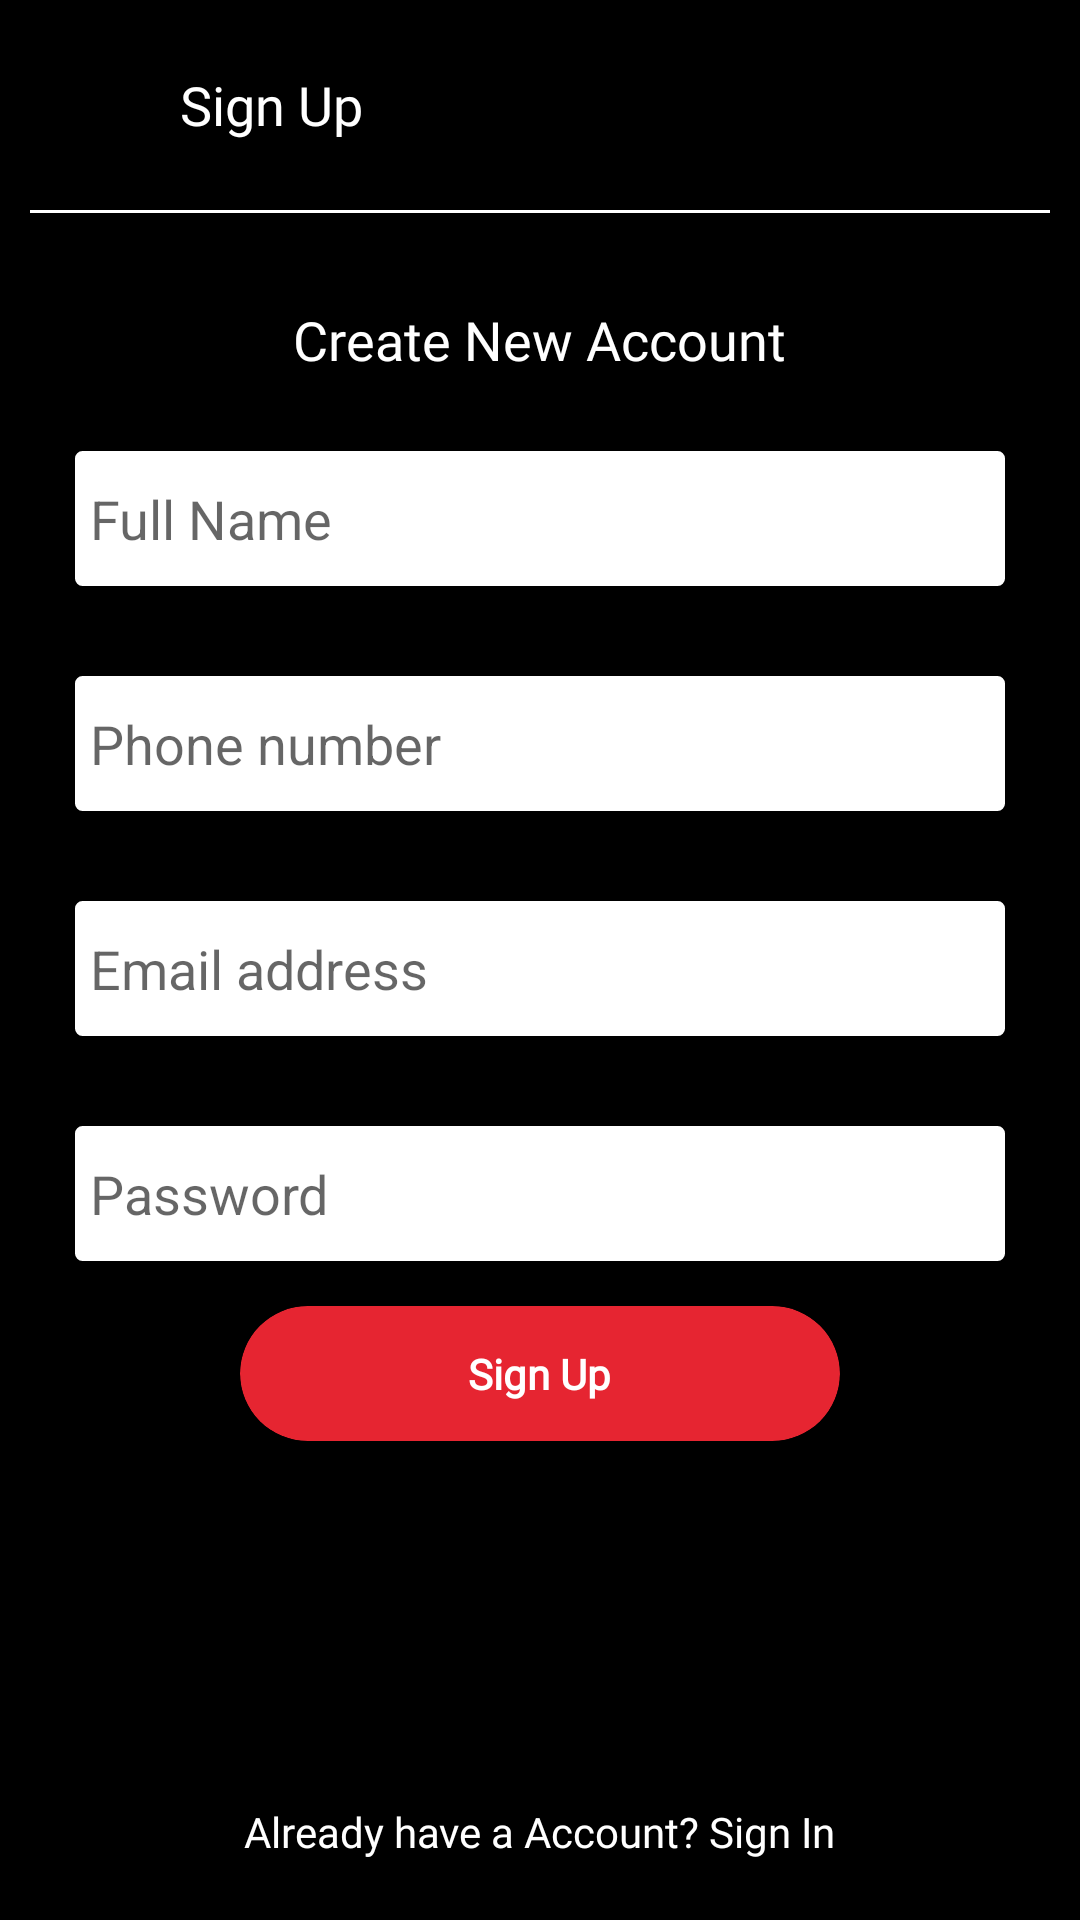

The Android layout XML behind this screen, and the referenced resources:
<!-- AndroidManifest.xml: application theme Theme.ChatGPT -->
<!-- res/layout/activity_register.xml -->
<?xml version="1.0" encoding="utf-8"?>
<RelativeLayout xmlns:android="http://schemas.android.com/apk/res/android"
    xmlns:app="http://schemas.android.com/apk/res-auto"
    xmlns:tools="http://schemas.android.com/tools"
    android:layout_width="match_parent"
    android:layout_height="match_parent"
    android:background="@color/purple_500"
    tools:context=".Register">

    <LinearLayout
        android:layout_width="match_parent"
        android:layout_height="wrap_content"
        android:orientation="vertical"
        android:layout_margin="10dp"
        android:id="@+id/ttttt"
        >
        <RelativeLayout
            android:layout_width="match_parent"
            android:layout_height="wrap_content"
            >

            <ImageView
                android:id="@+id/backoption"
                android:layout_width="30dp"
                android:layout_height="30dp"
                android:layout_centerVertical="true"
                android:layout_marginStart="10dp"
                android:layout_marginTop="10dp"
                android:layout_marginEnd="10dp"
                android:onClick="backoptions"
                android:layout_marginBottom="10dp"
                android:src="@drawable/ic_baseline_arrow_back_ios_24" />
            <TextView
                android:layout_width="wrap_content"
                android:layout_height="wrap_content"
                android:text="Sign Up"
                android:fontFamily="@font/poppins_medium"
                android:layout_toEndOf="@id/backoption"
                android:layout_centerVertical="true"
                android:textSize="18sp"
                android:textColor="@color/white"/>
        </RelativeLayout>
        <View
            android:layout_marginTop="10dp"
            android:layout_width="match_parent"
            android:layout_height="1dp"
            android:background="@color/white"
            />
    </LinearLayout>

    <androidx.core.widget.NestedScrollView
        android:layout_width="match_parent"
        android:layout_height="match_parent"
        android:layout_below="@+id/ttttt">


        <RelativeLayout

            android:id="@+id/asfsadas"
            android:layout_width="match_parent"
            android:layout_height="match_parent">
    <LinearLayout
        android:layout_centerInParent="true"
        android:layout_width="match_parent"
        android:layout_height="wrap_content"
        android:orientation="vertical"
        android:layout_margin="10dp"
android:gravity="center"
        >
        <TextView
            android:layout_width="wrap_content"
            android:layout_height="wrap_content"
            android:text="Create New Account"
            android:layout_margin="10dp"
            android:fontFamily="@font/poppins_medium"
            android:textSize="18sp"
            android:textColor="@color/white"/>


        <EditText
            android:layout_width="match_parent"
            android:layout_height="55dp"
            android:background="@drawable/edit_text_bg"
            android:hint="Full Name"
            android:id="@+id/fullname"
            android:layout_margin="10dp"
            android:padding="10dp"
            android:inputType="textEmailAddress"
            />

        <EditText
            android:layout_width="match_parent"
            android:layout_height="55dp"
            android:background="@drawable/edit_text_bg"
            android:hint="Phone number"
            android:id="@+id/number"
            android:layout_margin="10dp"
            android:padding="10dp"
            android:inputType="number"
            />

        <EditText
            android:layout_width="match_parent"
            android:layout_height="55dp"
            android:background="@drawable/edit_text_bg"
            android:hint="Email address"
            android:id="@+id/email"
            android:layout_margin="10dp"
            android:padding="10dp"
            android:inputType="textEmailAddress"
            />

        <EditText
            android:layout_margin="10dp"
            android:layout_width="match_parent"
            android:layout_height="55dp"
            android:background="@drawable/edit_text_bg"
            android:hint="Password"
            android:id="@+id/password"
            android:padding="10dp"
            android:inputType="textPassword"
            />

        <androidx.cardview.widget.CardView
            android:layout_width="200dp"
            android:layout_height="45dp"
            app:cardBackgroundColor="@color/teal_7003"
            app:cardCornerRadius="100dp"
            >

            <TextView
                android:layout_width="wrap_content"
                android:layout_height="wrap_content"
                android:layout_gravity="center"
                android:fontFamily="@font/poppins_medium"
                android:gravity="center"
                android:onClick="openLogin"
                android:text="Sign Up"
                android:textColor="@color/white"
                android:textSize="14sp"
                android:textStyle="bold" />
        </androidx.cardview.widget.CardView>

    </LinearLayout>
</RelativeLayout>
    </androidx.core.widget.NestedScrollView>
    <TextView
        android:layout_width="wrap_content"
        android:layout_height="wrap_content"
        android:layout_centerHorizontal="true"
        android:id="@+id/forgot"
        android:layout_marginBottom="20dp"
        android:layout_alignParentBottom="true"
        android:fontFamily="@font/poppins_medium"
        android:text="Already have a Account? Sign In"
        android:textColor="@color/white"
        android:textSize="14sp" />
</RelativeLayout>
<!-- resources referenced by this layout -->
<resources>
  <color name="purple_500">#000000</color>
  <color name="teal_7003">#E62531</color>
  <color name="white">#FFFFFFFF</color>
  <!-- drawable edit_text_bg (drawable) -->
  <?xml version="1.0" encoding="utf-8"?>
  <shape xmlns:android="http://schemas.android.com/apk/res/android" android:shape="rectangle">
  
      <solid android:color="#FFFFFF"/>
      <corners android:radius="5dp"/>
      <padding android:left="5dp"
          android:top="10dp"
          android:bottom="10dp"
          android:right="5dp"
          />
      <stroke
          android:width="5dp"
          android:color="@color/black" />
  </shape>
  <style name="Theme.ChatGPT" parent="Theme.AppCompat.Light.NoActionBar">
          
          <item name="colorPrimary">@color/purple_500</item>
          <item name="colorPrimaryVariant">@color/purple_700</item>
          <item name="colorOnPrimary">@color/white</item>
          
          <item name="colorSecondary">@color/teal_200</item>
          <item name="colorSecondaryVariant">@color/teal_700</item>
          <item name="colorOnSecondary">@color/black</item>
          
          <item name="android:windowLightStatusBar" tools:ignore="NewApi">true</item>
          <item name="android:statusBarColor">@color/teal_700</item>
          
      </style>
  <color name="black">#FF000000</color>
  <color name="purple_700">#000000</color>
  <color name="teal_200">#000000</color>
  <color name="teal_700">#000000</color>
</resources>
